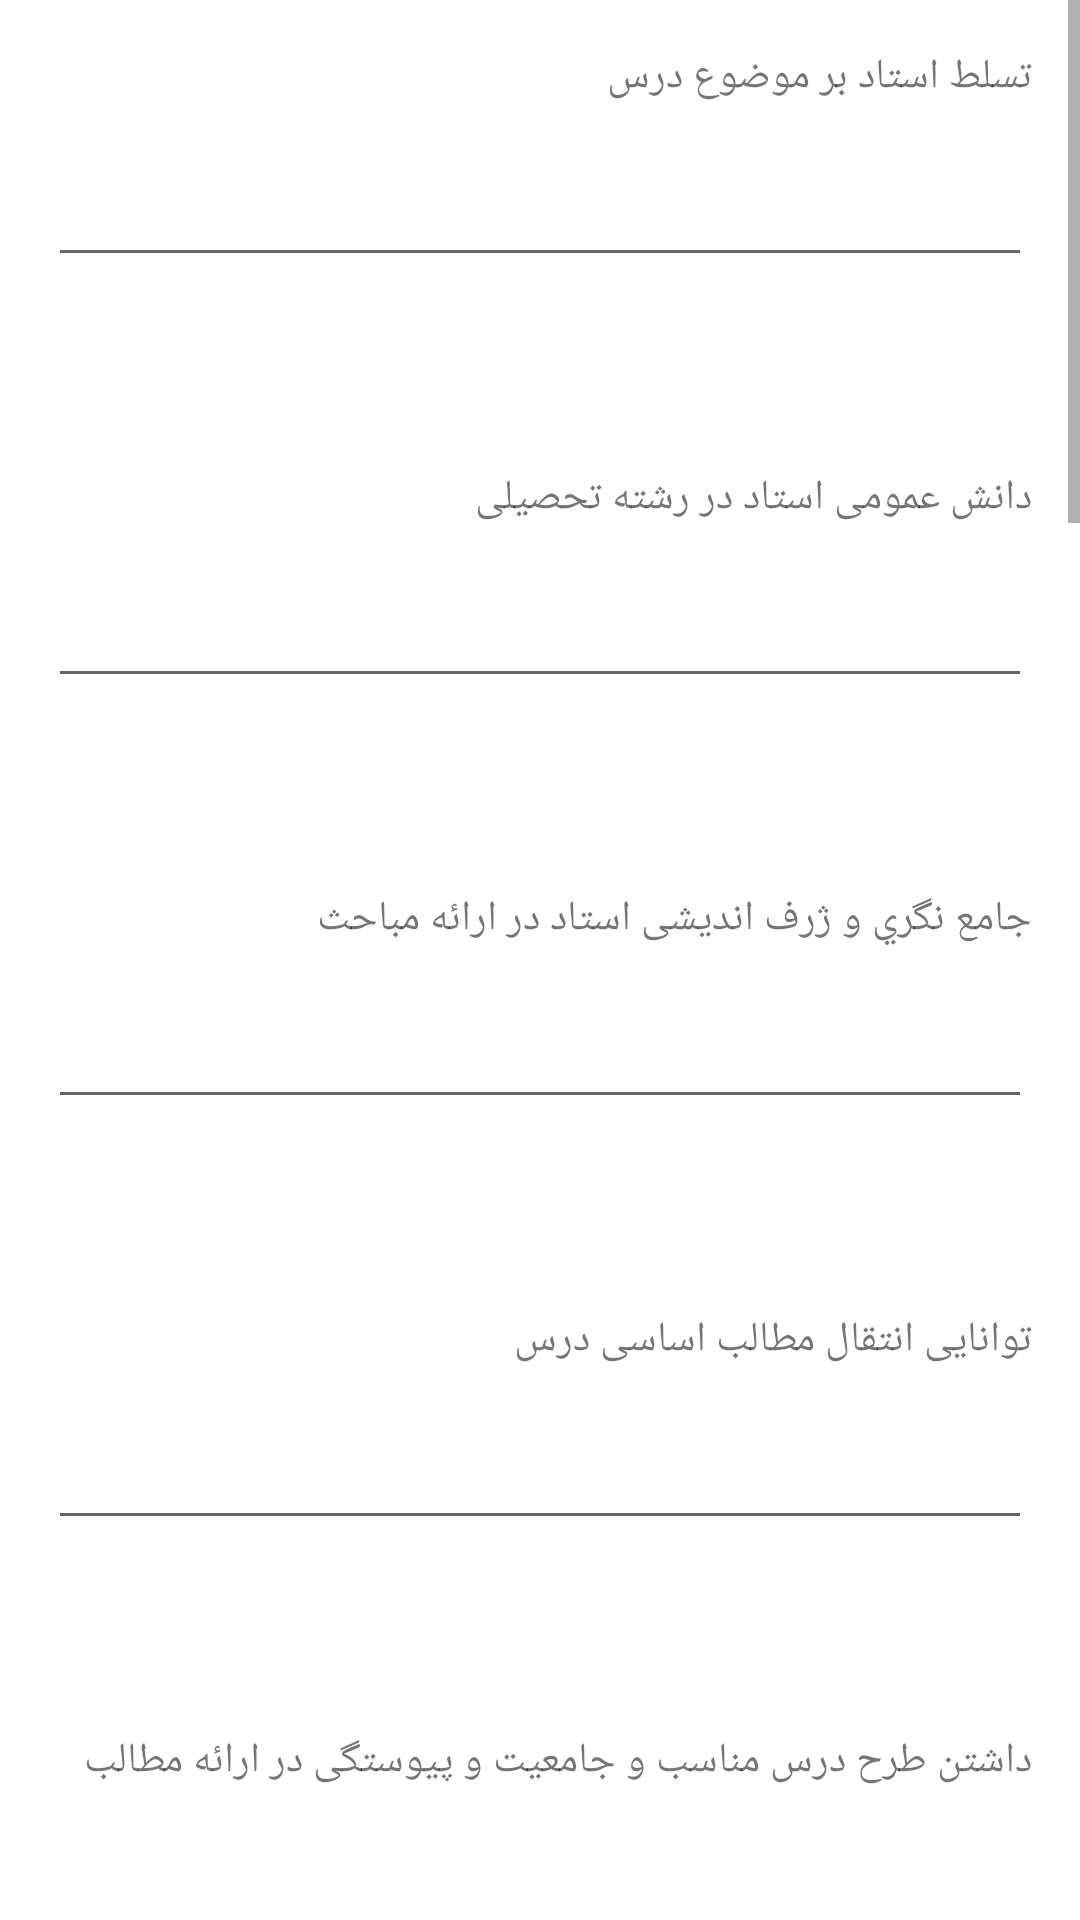

Write the Android layout XML for this screen, with the resource values it uses.
<!-- AndroidManifest.xml: application theme Theme.NazarSanj -->
<!-- res/layout/activity_voting.xml -->
<?xml version="1.0" encoding="utf-8"?>
<androidx.constraintlayout.widget.ConstraintLayout xmlns:android="http://schemas.android.com/apk/res/android"
    xmlns:app="http://schemas.android.com/apk/res-auto"
    xmlns:tools="http://schemas.android.com/tools"
    android:layout_width="match_parent"
    android:layout_height="match_parent"
    tools:context=".VotingActivity">

    <ScrollView
        android:layout_width="match_parent"
        android:layout_height="match_parent"
        app:layout_constraintEnd_toEndOf="parent"
        app:layout_constraintStart_toStartOf="parent"
        app:layout_constraintTop_toTopOf="parent"
        app:layout_constraintBottom_toBottomOf="parent"
        tools:layout_editor_absoluteX="240dp"
        tools:layout_editor_absoluteY="309dp">


        <LinearLayout
            android:orientation="vertical"
            android:gravity="end"
            android:layout_margin="16dp"
            android:layout_width="match_parent"
            android:layout_height="wrap_content">



            <TextView
                android:id="@+id/textView19"
                android:layout_width="match_parent"
                android:layout_height="wrap_content"
                android:layout_marginBottom="16dp"
                android:text="تسلط استاد بر موضوع درس" />

            <EditText
                android:id="@+id/tasalot_et"
                android:layout_width="match_parent"
                android:layout_height="wrap_content"
                android:layout_marginBottom="64dp"
                android:ems="10"
                android:inputType="number" />

            <TextView
                android:id="@+id/textView18"
                android:layout_width="match_parent"
                android:layout_height="wrap_content"
                android:layout_marginBottom="16dp"
                android:text="دانش عمومی استاد در رشته تحصیلی" />

            <EditText
                android:id="@+id/general_knowledge_et"
                android:layout_width="match_parent"
                android:layout_height="wrap_content"
                android:layout_marginBottom="64dp"
                android:ems="10"
                android:inputType="number" />

            <TextView
                android:id="@+id/textView17"
                android:layout_width="match_parent"
                android:layout_height="wrap_content"
                android:layout_marginBottom="16dp"
                android:text="جامع نگري و ژرف اندیشی استاد در ارائه مباحث" />

            <EditText
                android:id="@+id/jame_negari_et"
                android:layout_width="match_parent"
                android:layout_height="wrap_content"
                android:layout_marginBottom="64dp"
                android:ems="10"
                android:inputType="number" />

            <TextView
                android:id="@+id/textView16"
                android:layout_width="match_parent"
                android:layout_height="wrap_content"
                android:layout_marginBottom="16dp"
                android:text="توانایی انتقال مطالب اساسی درس" />

            <EditText
                android:id="@+id/tavanaii_enteghal_et"
                android:layout_width="match_parent"
                android:layout_height="wrap_content"
                android:layout_marginBottom="64dp"
                android:ems="10"
                android:inputType="number" />

            <TextView
                android:id="@+id/textView15"
                android:layout_width="match_parent"
                android:layout_height="wrap_content"
                android:layout_marginBottom="16dp"
                android:text="داشتن طرح درس مناسب و جامعیت و پیوستگی در ارائه مطالب" />

            <EditText
                android:id="@+id/dashtane_tarhe_dars_et"
                android:layout_width="match_parent"
                android:layout_height="wrap_content"
                android:layout_marginBottom="64dp"
                android:ems="10"
                android:inputType="number" />

            <TextView
                android:id="@+id/textView14"
                android:layout_width="match_parent"
                android:layout_height="wrap_content"
                android:layout_marginBottom="16dp"
                android:text="کوشش براي طرح مباحث جدید و استفاده از منابع روز آمد" />

            <EditText
                android:id="@+id/koshesh_et"
                android:layout_width="match_parent"
                android:layout_height="wrap_content"
                android:layout_marginBottom="64dp"
                android:ems="10"
                android:inputType="number" />

            <TextView
                android:id="@+id/textView13"
                android:layout_width="match_parent"
                android:layout_height="wrap_content"
                android:layout_marginBottom="16dp"
                android:text="تناسب راهبردها و شیوه هاي آموزش با اهداف درس" />

            <EditText
                android:id="@+id/tanasobe_rahbord_et"
                android:layout_width="match_parent"
                android:layout_height="wrap_content"
                android:layout_marginBottom="64dp"
                android:ems="10"
                android:inputType="number" />

            <TextView
                android:id="@+id/textView12"
                android:layout_width="match_parent"
                android:layout_height="wrap_content"
                android:layout_marginBottom="16dp"
                android:text="استفاده از شیوه هاي ارزشیابی مناسب از دانشجو با توجه به اهداف درس" />

            <EditText
                android:id="@+id/shive_ye_arzeshyabi_et"
                android:layout_width="match_parent"
                android:layout_height="wrap_content"
                android:layout_marginBottom="64dp"
                android:ems="10"
                android:inputType="number" />

            <TextView
                android:id="@+id/textView11"
                android:layout_width="match_parent"
                android:layout_height="wrap_content"
                android:layout_marginBottom="16dp"
                android:text="شرکت دادن دانشجو در مباحث درس" />

            <EditText
                android:id="@+id/shekat_dadane_et"
                android:layout_width="match_parent"
                android:layout_height="wrap_content"
                android:layout_marginBottom="64dp"
                android:ems="10"
                android:inputType="number" />

            <TextView
                android:id="@+id/textView10"
                android:layout_width="match_parent"
                android:layout_height="wrap_content"
                android:layout_marginBottom="16dp"
                android:text="ایجاد انگیزه و رغبت در دانشجو جهت تحقیق و مطالعه" />

            <EditText
                android:id="@+id/ijand_angize_et"
                android:layout_width="match_parent"
                android:layout_height="wrap_content"
                android:layout_marginBottom="64dp"
                android:ems="10"
                android:inputType="number" />

            <TextView
                android:id="@+id/textView9"
                android:layout_width="match_parent"
                android:layout_height="wrap_content"
                android:layout_marginBottom="16dp"
                android:text="نحوه مدیریت کلاس" />

            <EditText
                android:id="@+id/nahve_ye_modiriyat_et"
                android:layout_width="match_parent"
                android:layout_height="wrap_content"
                android:layout_marginBottom="64dp"
                android:ems="10"
                android:inputType="number" />

            <TextView
                android:id="@+id/textView8"
                android:layout_width="match_parent"
                android:layout_height="wrap_content"
                android:layout_marginBottom="16dp"
                android:text="امکان ارتباط) حضوري و غیر حضوري( با استاد در خارج از کلاس" />

            <EditText
                android:id="@+id/ertebate_hozori_et"
                android:layout_width="match_parent"
                android:layout_height="wrap_content"
                android:layout_marginBottom="64dp"
                android:ems="10"
                android:inputType="number" />

            <TextView
                android:id="@+id/textView7"
                android:layout_width="match_parent"
                android:layout_height="wrap_content"
                android:layout_marginBottom="16dp"
                android:text="آداب و رفتار اجتماعی با دانشجویان و احترام متقابل" />

            <EditText
                android:id="@+id/adab_v_raftar_et"
                android:layout_width="match_parent"
                android:layout_height="wrap_content"
                android:layout_marginBottom="64dp"
                android:ems="10"
                android:inputType="number" />

            <TextView
                android:id="@+id/textView6"
                android:layout_width="match_parent"
                android:layout_height="wrap_content"
                android:layout_marginBottom="16dp"
                android:text="-واکنش منطقی و معقول به پیشنهادها،انتقادها و دیدگاههاي دانشجویان" />

            <EditText
                android:id="@+id/vakonesh_manteghi_et"
                android:layout_width="match_parent"
                android:layout_height="wrap_content"
                android:layout_marginBottom="64dp"
                android:ems="10"
                android:inputType="number" />

            <TextView
                android:id="@+id/textView4"
                android:layout_marginBottom="16dp"
                android:layout_width="wrap_content"
                android:layout_height="wrap_content"
                android:text="گشاده روئی استاد و تکریم دانشجو" />

            <EditText
                android:id="@+id/goshade_roii_et"
                android:layout_width="match_parent"
                android:layout_height="wrap_content"
                android:layout_marginBottom="64dp"
                android:ems="10"
                android:inputType="number" />


            <TextView
                android:id="@+id/textView20"
                android:layout_width="match_parent"
                android:layout_height="wrap_content"
                android:layout_marginBottom="16dp"
                android:text="نظرات و پیشنهادات" />

            <EditText
                android:id="@+id/nazarat_va_pishnahadat_et"
                android:layout_width="match_parent"
                android:layout_height="wrap_content"
                android:layout_marginBottom="64dp"
                android:ems="10"
                android:inputType="textMultiLine" />


            <Button
                android:id="@+id/submit_vote"
                android:layout_width="match_parent"
                android:layout_height="wrap_content"
                android:text="submit"/>


        </LinearLayout>



    </ScrollView>
</androidx.constraintlayout.widget.ConstraintLayout>
<!-- resources referenced by this layout -->
<resources>
  <style name="Theme.NazarSanj" parent="Theme.MaterialComponents.DayNight.DarkActionBar">
          
          <item name="colorPrimary">@color/purple_500</item>
          <item name="colorPrimaryVariant">@color/purple_700</item>
          <item name="colorOnPrimary">@color/white</item>
          
          <item name="colorSecondary">@color/teal_200</item>
          <item name="colorSecondaryVariant">@color/teal_700</item>
          <item name="colorOnSecondary">@color/black</item>
          
          <item name="android:statusBarColor" tools:targetApi="l">?attr/colorPrimaryVariant</item>
          
      </style>
  <!-- not gathered from this repository: default colours our renderer supplied (Android Studio template values) -->
  <color name="purple_500">#FF6200EE</color>
  <color name="purple_700">#FF3700B3</color>
  <color name="teal_200">#FF03DAC5</color>
  <color name="teal_700">#FF018786</color>
  <color name="black">#FF000000</color>
  <color name="white">#FFFFFFFF</color>
</resources>
